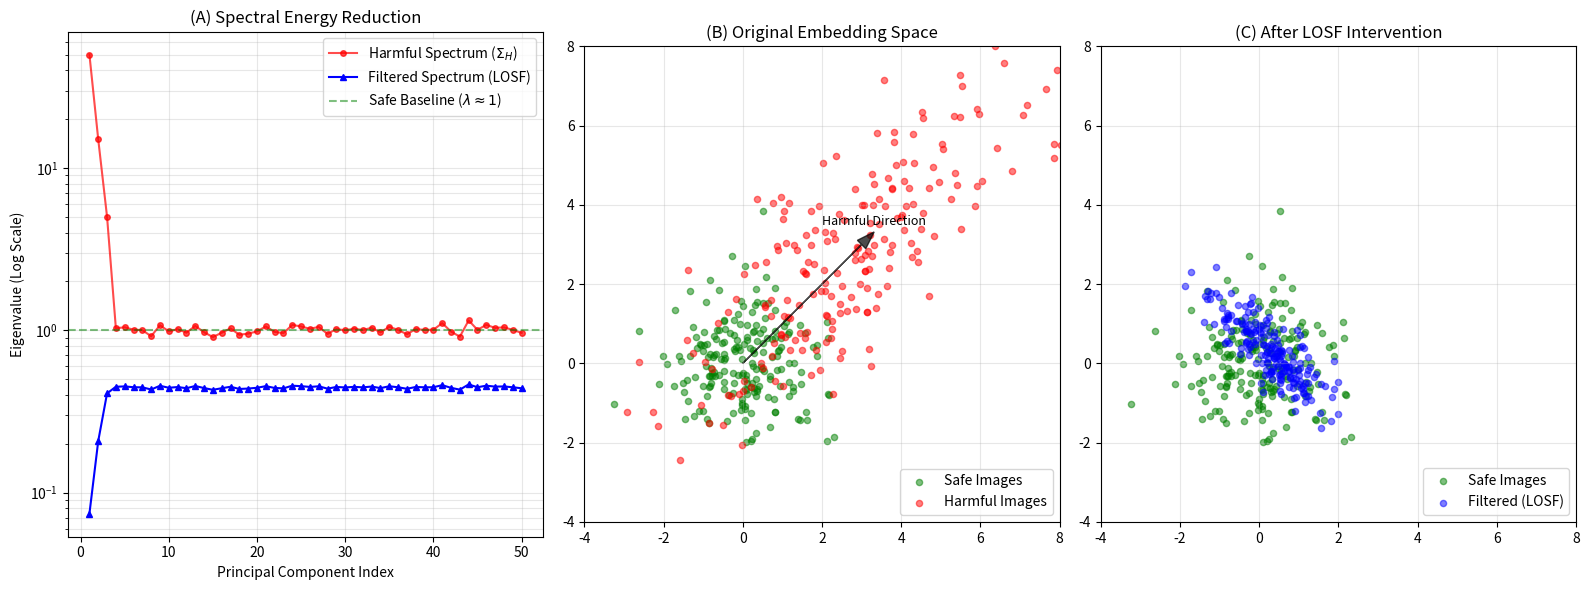

Generate this figure with matplotlib:
import numpy as np
import matplotlib.pyplot as plt
import matplotlib.gridspec as gridspec

def generate_analysis_plots():
    fig = plt.figure(figsize=(16, 6))
    gs = gridspec.GridSpec(1, 3, width_ratios=[1, 1, 1])
    
    # ==========================================
    # Plot 1: The Eigenvalue Spectrum (Scree Plot)
    # ==========================================
    ax1 = plt.subplot(gs[0])
    
    # Simulate a spectrum: Background noise ~ 1.0, plus a few "harmful" spikes
    n_components = 50
    indices = np.arange(1, n_components + 1)
    
    # Baseline "Safe" spectrum (Power law decay or flat 1.0 after whitening)
    # Ideally flat 1.0 if perfectly whitened, but let's add some noise
    safe_evals = np.ones(n_components) + np.random.normal(0, 0.05, n_components)
    
    # Harmful spectrum: Has huge spikes in first few components
    harmful_evals = safe_evals.copy()
    harmful_evals[0] = 50.0  # Dominant harmful direction
    harmful_evals[1] = 15.0  # Secondary harmful direction
    harmful_evals[2] = 5.0
    
    # Filtered spectrum: Apply S(lambda) = beta / (lambda + beta) * lambda
    # Wait, the filtered energy is lambda' = lambda * S(lambda)^2 
    # Because Cov' = M Cov M^T. M scales by S. So Cov scales by S^2.
    # lambda_new = lambda * (beta / (lambda + beta))^2
    beta = 2.0
    filtered_evals = harmful_evals * (beta / (harmful_evals + beta))**2
    
    # Plotting
    ax1.plot(indices, harmful_evals, 'r-o', label='Harmful Spectrum ($\Sigma_H$)', markersize=4, alpha=0.7)
    ax1.plot(indices, filtered_evals, 'b-^', label='Filtered Spectrum (LOSF)', markersize=4)
    ax1.axhline(y=1.0, color='g', linestyle='--', alpha=0.5, label='Safe Baseline ($\lambda \\approx 1$)')
    
    ax1.set_yscale('log')
    ax1.set_xlabel('Principal Component Index')
    ax1.set_ylabel('Eigenvalue (Log Scale)')
    ax1.set_title('(A) Spectral Energy Reduction')
    ax1.legend()
    ax1.grid(True, which="both", alpha=0.3)
    
    # ==========================================
    # Plot 2 & 3: Embedding Space Shift (Simulated t-SNE)
    # ==========================================
    # Scenario: Safe data is a blob. Harmful data is separated along a specific direction.
    
    # Generate Data
    np.random.seed(42)
    n_points = 200
    
    # Safe: Standard Normal
    safe_data = np.random.randn(n_points, 2)
    
    # Harmful: Shifted and Stretched
    # Direction v = [1, 1]
    v = np.array([[1.0], [1.0]])
    v = v / np.linalg.norm(v)
    
    # Harmful = Safe + Shift + Stretch
    # Shift away from origin
    shift = v * 4.0 
    # Stretch along v
    harmful_data = np.random.randn(n_points, 2) 
    # Apply stretch: Z_new = Z + 2.0 * (Z . v) * v^T
    # Z @ v is (N, 1). v.T is (1, 2). Result is (N, 2).
    harmful_data = harmful_data + (harmful_data @ v) @ v.T * 2.0 
    harmful_data = harmful_data + shift.T # Shift
    
    # --- Plot 2: Before ---
    ax2 = plt.subplot(gs[1])
    ax2.scatter(safe_data[:,0], safe_data[:,1], c='g', alpha=0.5, label='Safe Images', s=20)
    ax2.scatter(harmful_data[:,0], harmful_data[:,1], c='r', alpha=0.5, label='Harmful Images', s=20)
    
    # Draw the "Harmful Direction"
    ax2.arrow(0, 0, 3, 3, head_width=0.3, color='black', alpha=0.7)
    ax2.text(2, 3.5, "Harmful Direction", fontsize=9)
    
    ax2.set_xlim(-4, 8)
    ax2.set_ylim(-4, 8)
    ax2.set_aspect('equal')
    ax2.set_title('(B) Original Embedding Space')
    ax2.legend(loc='lower right')
    ax2.grid(True, alpha=0.3)
    
    # --- Plot 3: After LOSF ---
    # Apply projection to Harmful Data
    # Project out the direction v (simplified LOSF simulation)
    # Z_new = Z - (Z.v)v (This is hard projection/removal)
    # LOSF is soft: Z_new = Z - (1-S) * (Z.v)v
    # For high energy, S -> 0, so it approaches hard projection.
    
    # Let's simulate the collapse of the shift and stretch along v
    harmful_projected = harmful_data.copy()
    
    # Project onto v
    projections = harmful_projected @ v 
    
    # Remove the shift/stretch component (collapse towards origin along v)
    # In reality, LOSF shrinks variance, but if mean is also high energy (in uncentered data), it shrinks mean too.
    harmful_projected = harmful_projected - (projections * v.T) * 0.9 # Shrink by 90%
    
    # Add back some noise to show it's not a line
    harmful_projected += np.random.normal(0, 0.1, harmful_projected.shape)
    
    ax3 = plt.subplot(gs[2])
    ax3.scatter(safe_data[:,0], safe_data[:,1], c='g', alpha=0.5, label='Safe Images', s=20)
    ax3.scatter(harmful_projected[:,0], harmful_projected[:,1], c='b', alpha=0.5, label='Filtered (LOSF)', s=20)
    
    ax3.set_xlim(-4, 8)
    ax3.set_ylim(-4, 8)
    ax3.set_aspect('equal')
    ax3.set_title('(C) After LOSF Intervention')
    ax3.legend(loc='lower right')
    ax3.grid(True, alpha=0.3)
    
    plt.tight_layout()
    plt.savefig('analysis_plots.png', dpi=300)
    print("Generated analysis_plots.png")

if __name__ == "__main__":
    generate_analysis_plots()
